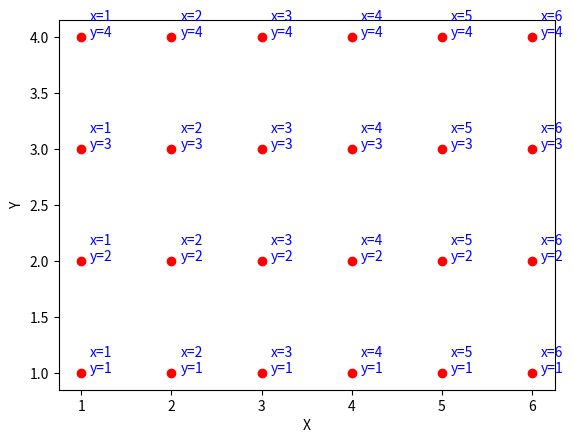
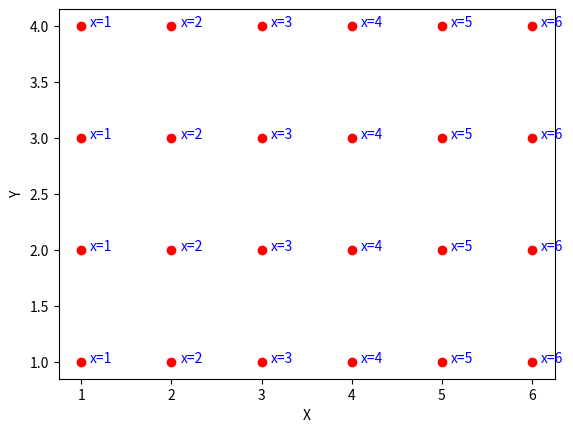
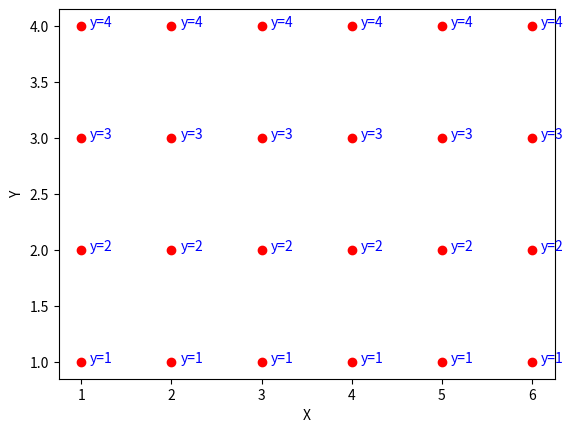
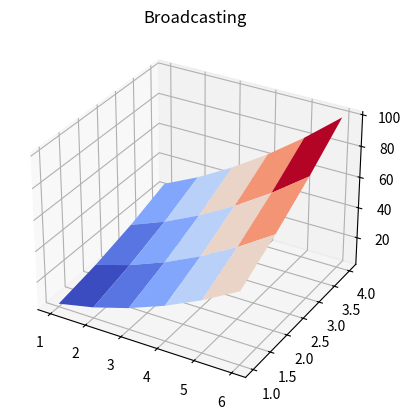
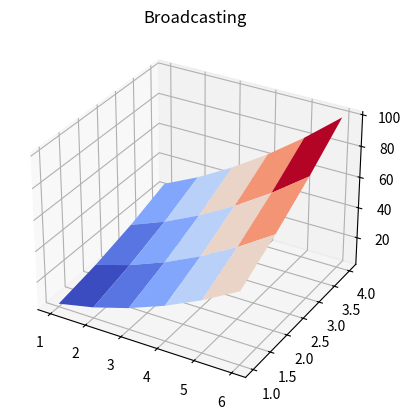
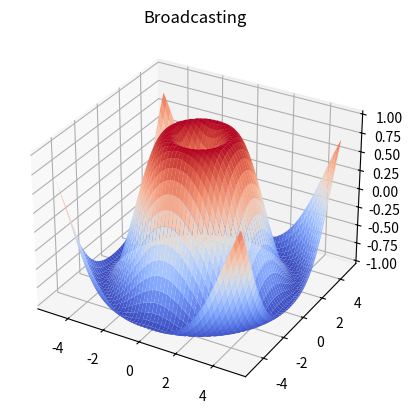

Recreate these plots in Python, in order.
import numpy as np

X = np.arange(1,7)
Y = np.arange(1,5)
print("X and Y are 1D arrays")
print(X)
print(Y)

Y = np.vstack(Y)
print("\nY is now a 2D array")
print(Y)
print("\nX is still a 1D array")
print(X)

%matplotlib inline
import numpy as np
import matplotlib.pyplot as plt

fig = plt.figure()
ax = fig.gca()

for x in range(1,7):
    for y in range(1,5):
        ax.text(x+0.1, y, f"x={x}\ny={y}", color='blue')
        ax.plot([x], [y], "ro")    
ax.set_xlabel('X')
ax.set_ylabel('Y')

plt.show()

import numpy as np
import matplotlib.pyplot as plt

fig = plt.figure()
ax = fig.gca()

for x in range(1,7):
    for y in range(1,5):
        ax.text(x+0.1, y, f"x={x}", color='blue')
        ax.plot([x], [y], "ro")    
ax.set_xlabel('X')
ax.set_ylabel('Y')

plt.show()

import numpy as np
import matplotlib.pyplot as plt

fig = plt.figure()
ax = fig.gca()

for x in range(1,7):
    for y in range(1,5):
        ax.text(x+0.1, y, f"y={y}", color='blue')
        ax.plot([x], [y], "ro")    
ax.set_xlabel('X')
ax.set_ylabel('Y')

plt.show()

print(f"shape of X: {X.shape}")
print(f"shape of Y: {Y.shape}")

print(f"X before broadcasting: \n{X}")
print(f"X after broadcasting: \n{np.broadcast_arrays(X.reshape(1,6), np.ones((4,6)))[0]}")

print(f"Y before broadcasting: \n{Y}")
print(f"Y after broadcasting: \n{np.broadcast_arrays(Y,np.ones((4,6)))[0]}")

XX, YY = np.meshgrid(X, Y)
print(f"XX =\n{XX}")
print(f"YY =\n{YY}")

ZZ = (XX + YY)**2
print(ZZ)

Z = (X + Y)**2
print(Z)

from mpl_toolkits.mplot3d import Axes3D
from matplotlib import cm
fig = plt.figure()
ax = fig.add_subplot(1,1,1, projection='3d', title="Broadcasting")
ax.plot_surface(XX, YY, Z, cmap=cm.coolwarm)
plt.show()

import numpy as np
import matplotlib.pyplot as plt
from mpl_toolkits.mplot3d import Axes3D
from matplotlib import cm

fig = plt.figure()
ax = fig.add_subplot(1,1,1, projection='3d', title="Broadcasting")
X = np.arange(1,7)
Y = np.arange(1,5)
XX, YY = np.meshgrid(X, Y)

Z = (XX + YY)**2

ax.plot_surface(XX, YY, Z, cmap=cm.coolwarm)
plt.show()

%matplotlib inline

import numpy as np
import matplotlib.pyplot as plt
from mpl_toolkits.mplot3d import Axes3D
from matplotlib import cm

fig = plt.figure()
ax = fig.add_subplot(1,1,1, projection='3d', title="Broadcasting")
X = np.arange(-5, 5, 0.01)
Y = np.arange(-5, 5, 0.01)
X, Y = np.meshgrid(X, Y)

R = np.sqrt(X**2 + Y**2)
Z = np.sin(R)

ax.plot_surface(X, Y, Z, cmap=cm.coolwarm)
plt.show()